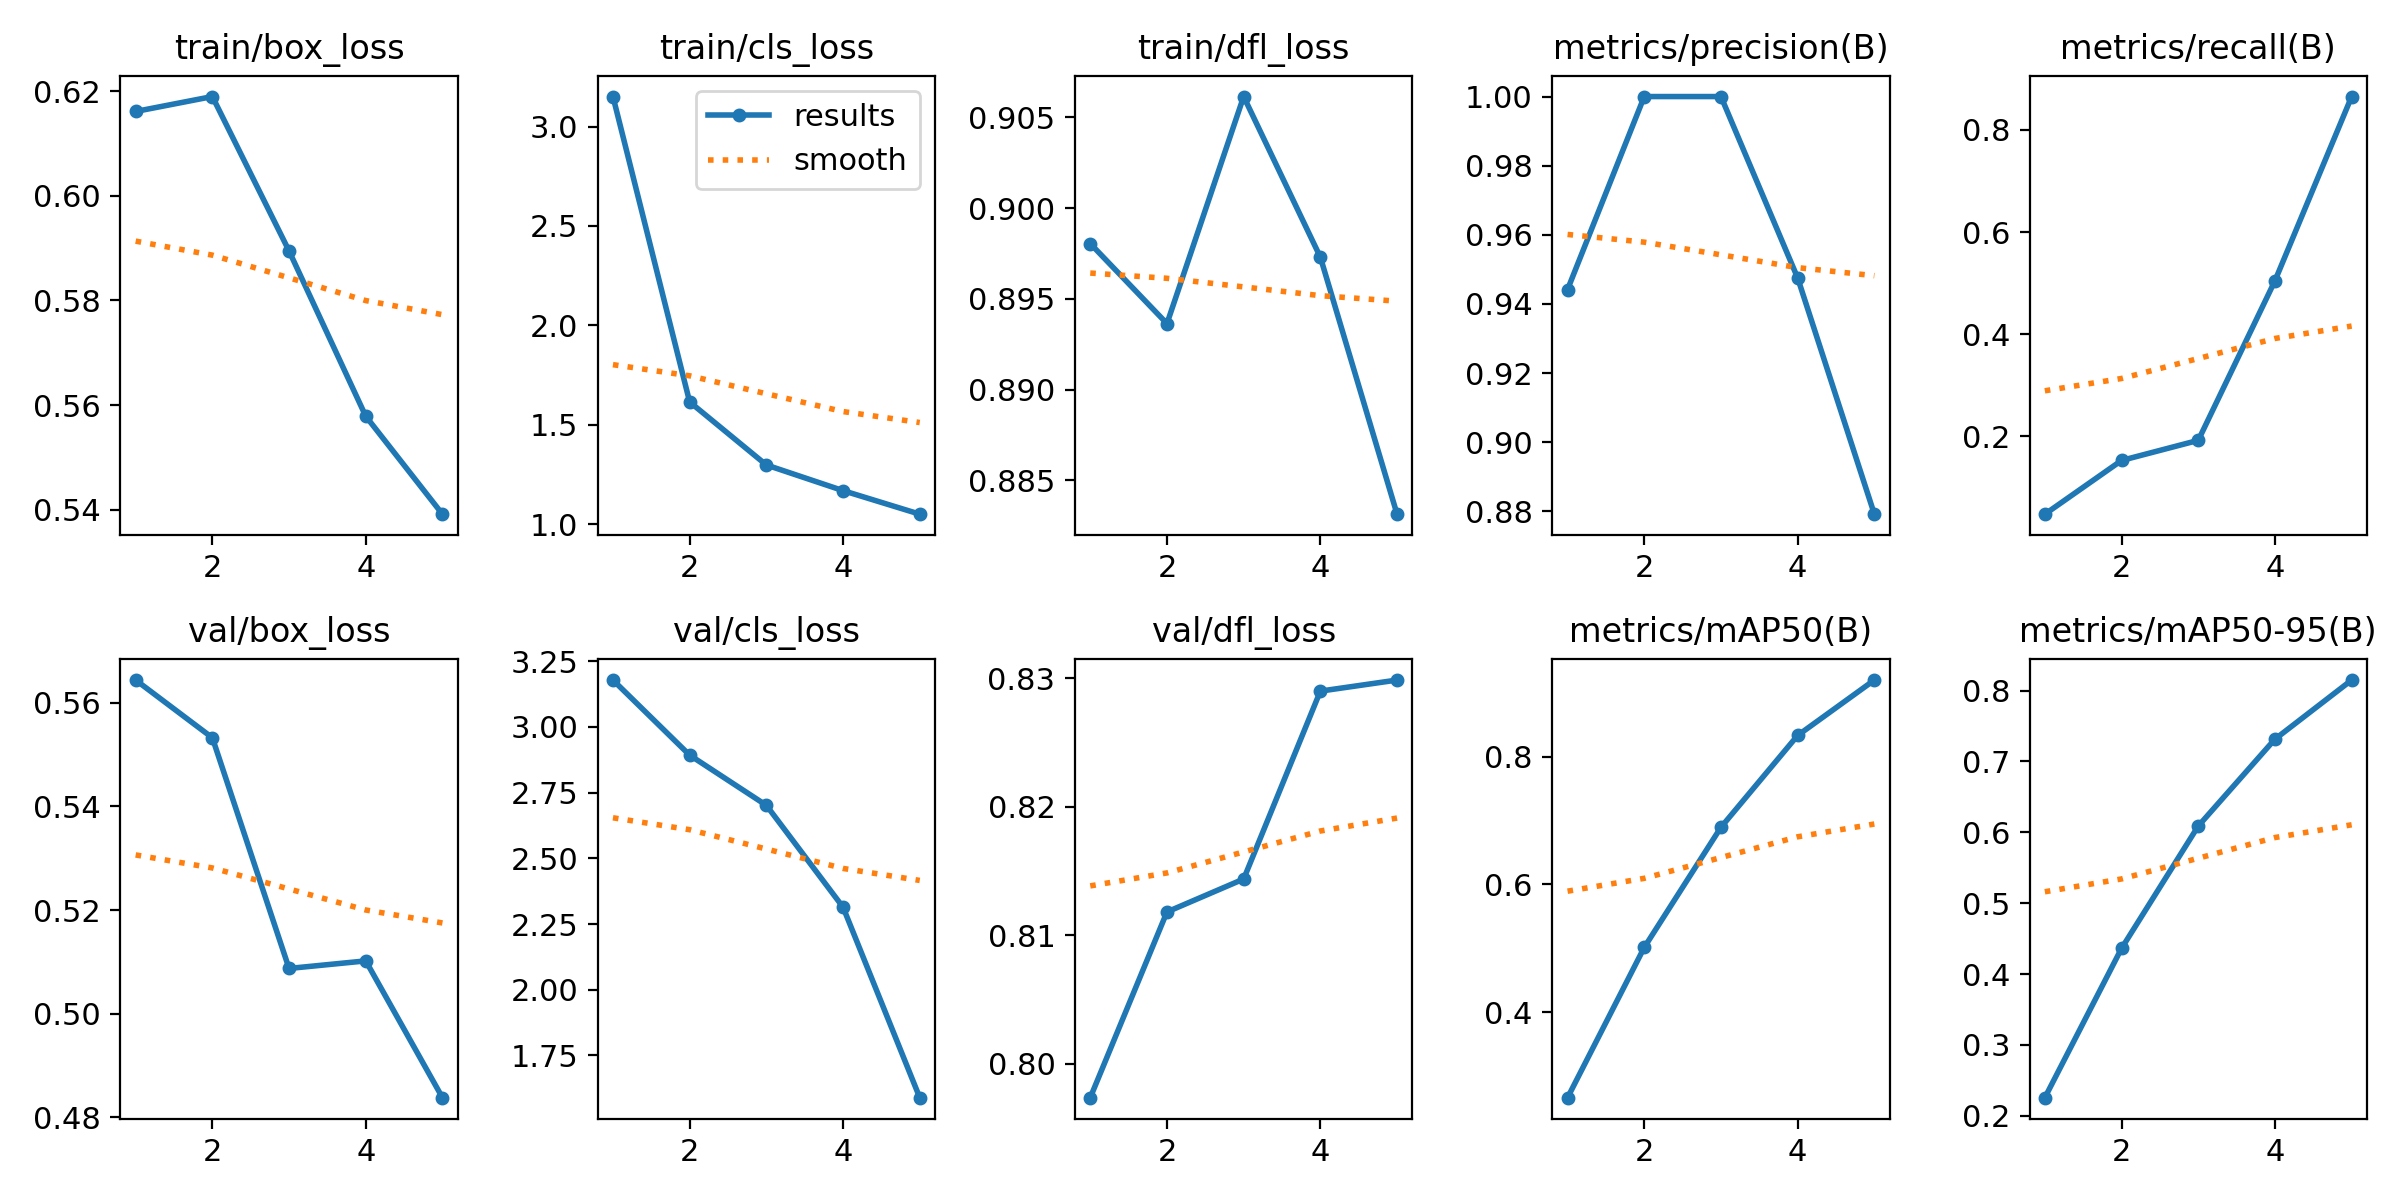

The table this chart was drawn from, first rows:
epoch, time, train/box_loss, train/cls_loss, train/dfl_loss, metrics/precision(B), metrics/recall(B), metrics/mAP50(B), metrics/mAP50-95(B), val/box_loss, val/cls_loss, val/dfl_loss, lr/pg0, lr/pg1, lr/pg2
1, 361.8, 0.6161, 3.151, 0.8981, 0.9442, 0.04767, 0.2665, 0.2256, 0.5644, 3.178, 0.7974, 0.0002222, 0.0002222, 0.0002222
2, 729.2, 0.619, 1.615, 0.8936, 1, 0.1529, 0.5015, 0.4363, 0.5533, 2.893, 0.8118, 0.0004124, 0.0004124, 0.0004124
3, 1078, 0.5895, 1.298, 0.9062, 1, 0.1922, 0.6894, 0.6088, 0.5087, 2.702, 0.8144, 0.0004532, 0.0004532, 0.0004532
4, 1432, 0.5579, 1.169, 0.8973, 0.9475, 0.5047, 0.833, 0.7315, 0.5102, 2.314, 0.829, 0.0003246, 0.0003246, 0.0003246
5, 1799, 0.5391, 1.05, 0.8831, 0.8792, 0.8655, 0.9197, 0.8148, 0.4838, 1.589, 0.8298, 0.0001161, 0.0001161, 0.0001161
